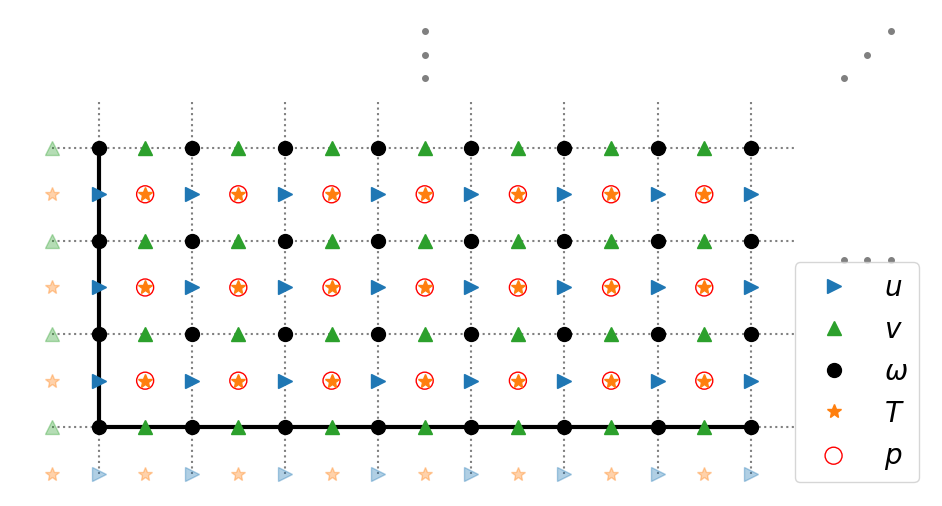

Write Python code to recreate this figure. (Note: this script raises an exception after producing the figure.)
import matplotlib.pyplot as plt
import numpy as np

ftSz1, ftSz2, ftSz3 = 20, 17, 15
plt.rcParams['font.family'] = 'monospace'
plt.rcParams["text.usetex"] = False

if __name__ == "__main__":
    fig, ax = plt.subplots(1, 1, figsize=(10., 6.))
    fig.tight_layout()

    h = 0.1
    nx, ny = 7, 3
    L, H = nx * h, ny * h

    x_w, y_w = np.linspace(0., L, nx + 1), np.linspace(0., H, ny + 1)
    x_u, y_u = x_w, y_w - h / 2.
    x_v, y_v = x_w - h / 2., y_w
    x_t, y_t = x_w - h / 2., y_w - h / 2.
    x_grid, y_grid = np.r_[-h / 2., x_w, x_w[-1] + h / 2.], np.r_[-h / 2., y_w, y_w[-1] + h / 2.]

    x_w, y_w = np.meshgrid(x_w, y_w)
    x_u, y_u = np.meshgrid(x_u, y_u)
    x_v, y_v = np.meshgrid(x_v, y_v)
    x_t, y_t = np.meshgrid(x_t, y_t)
    x_grid, y_grid = np.meshgrid(x_grid, y_grid)

    ax.plot(x_grid[:, 1:-1], y_grid[:, 1:-1], ls=':', color='grey')
    ax.plot(x_grid.T[:, 1:-1], y_grid.T[:, 1:-1], ls=':', color='grey')
    ax.plot(x_w[:, 0], y_w[:, 0], ls='-', color="black", lw=3)  # left wall
    ax.plot(x_w[0, :], y_w[0, :], ls='-', color="black", lw=3)  # bottom wall

    ms = 10
    ax.plot(x_u[1:, :], y_u[1:, :], ">", markersize=ms, color='C0', label=r'$u$')
    ax.plot(x_v[:, 1:], y_v[:, 1:], "^", markersize=ms, color='C2', label=r'$v$')
    ax.plot(x_w, y_w, "o", markersize=ms, color='black', label=r'$\omega$')
    ax.plot(x_t[1:, 1:], y_t[1:, 1:], "*", markersize=ms, color='C1', label=r'$T$')
    ax.scatter(x_t[1:, 1:], y_t[1:, 1:], s=150, fc='none', ec='red', label=r'$p$')

    # ghosts
    alpha = 0.35
    ax.plot(x_u[0, :], y_u[0, :], ">", markersize=ms, color='C0', alpha=alpha)
    ax.plot(x_v[:, 0], y_v[:, 0], "^", markersize=ms, color='C2', alpha=alpha)
    ax.plot(x_t[0, :], y_t[0, :], "*", markersize=ms, color='C1', alpha=alpha)
    ax.plot(x_t[1:, 0], y_t[1:, 0], "*", markersize=ms, color='C1', alpha=alpha)

    dots_horizontal = np.linspace(L + h, L + 1.5 * h, 3)
    dots_vertical = np.linspace(H + 0.75 * h, H + 1.25 * h, 3)
    ax.plot(dots_horizontal, H * 0.6 * np.ones_like(dots_horizontal), "o", markersize=4, color="grey")
    ax.plot(L * 0.5 * np.ones_like(dots_vertical), dots_vertical, "o", markersize=4, color="grey")
    ax.plot(dots_horizontal, dots_vertical, "o", markersize=4, color="grey")

    lines_labels = [ax.get_legend_handles_labels()]
    lines, labels = [sum(lol, []) for lol in zip(*lines_labels)]
    lines, labels = lines[2::nx], labels[2::nx]

    ax.legend(lines, labels, loc='lower right', fontsize=ftSz1)
    ax.set_aspect("equal")
    ax.axis("off")

    fig_name = "mac_mesh"
    fig.savefig(f"../figures/{fig_name}.svg", format="svg", bbox_inches='tight')

    plt.show()
